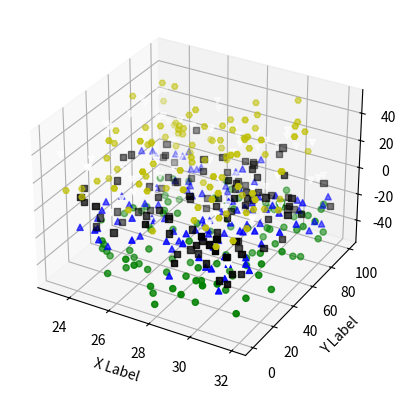

Reproduce this figure in Python.
import matplotlib.pyplot as plt
import numpy as np
import pandas as pd

from mpl_toolkits.mplot3d import Axes3D

np.random.seed( 19680801 )


def randrange(n, vmin, vmax):
  
    return (vmax - vmin)*np.random.rand(n) + vmin


fig = plt.figure()
ax = fig.add_subplot( 111 , projection = '3d' )
n = 100


for c, m, zlow, zhigh in [( 'g' , 'o' , - 50 , - 25 ), ( 'b' , '^' , - 30 , - 5 ),('k','s',10 ,-33),('y','H',50 ,-3),('w','v',-10 ,44)]:
    xs = randrange(n, 23 , 32 )
    ys = randrange(n, 0 , 100 )
    zs = randrange(n, zlow, zhigh)
    ax.scatter(xs, ys, zs, c =c, marker =m)

ax.set_xlabel( 'X Label' )
ax.set_ylabel( 'Y Label' )
ax.set_zlabel( 'Z Label' )
plt.show()